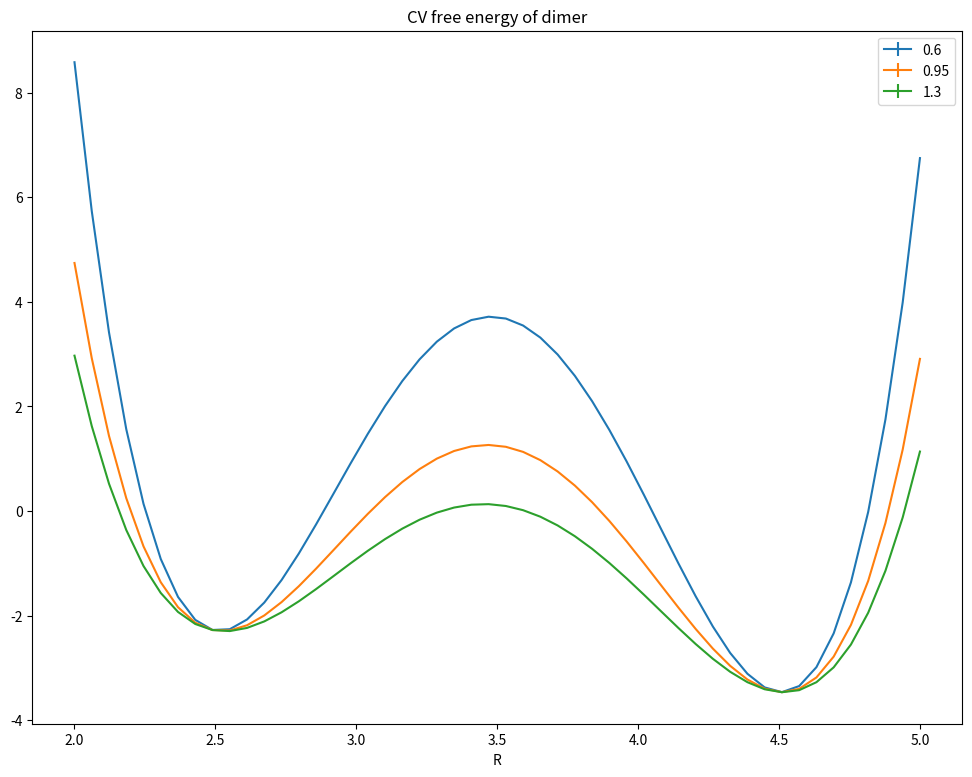
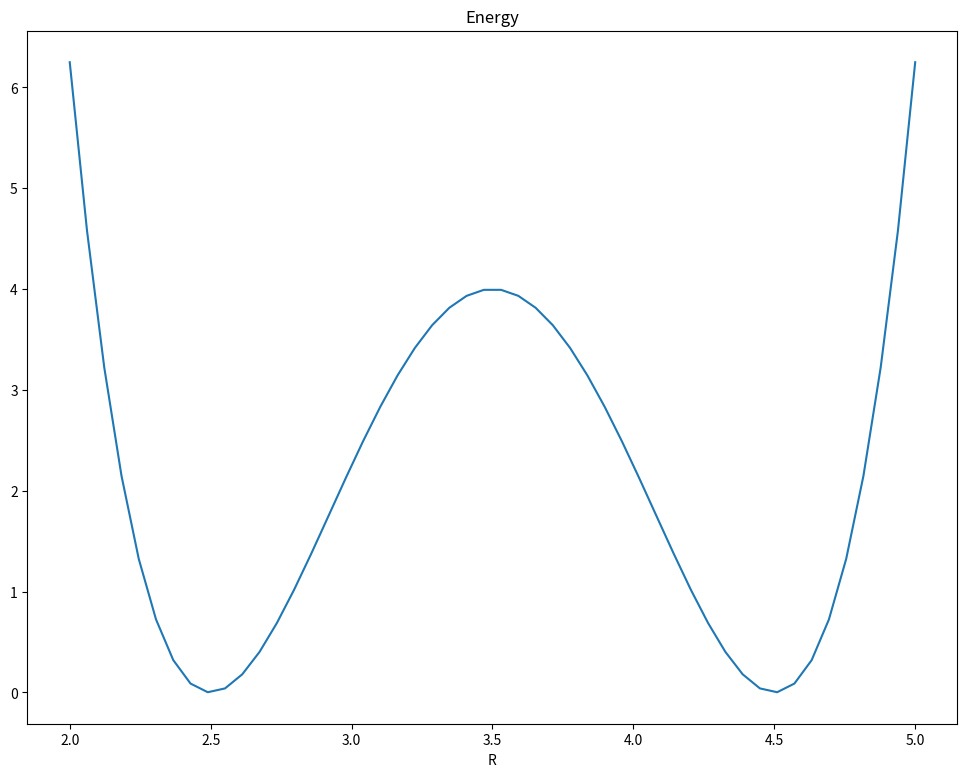

Recreate these plots in Python, in order.
import numpy as np
from scipy.integrate import dblquad
from matplotlib import pyplot as plt


def U(x, y, z, h=4, r0=2.5, s=1):
    return h * (1.0 - ((x**2 + y**2 + z**2)**0.5 - r0 - s)**2 / s**2)**2

def Ur(R, h=4, r0=2.5, s=1):
    return h * (1.0 - (R - r0 - s)**2 / s**2)**2

def integrandSph(R, theta, phi, T, h=4, r0=2.5, s=1, base=0):
    return np.exp(- 1 / T * (h * (1.0 - (R - r0 - s)**2 / s**2)**2 - base)) * R**2 * np.sin(theta)

def F(R, T, base=0):
    return dblquad(lambda x, y: integrandSph(R, x, y, T=T, base=base), 0, np.pi/2, 0, np.pi/2)


if __name__ == "__main__":
    T = np.linspace(0.6, 1.3, 3)
    Rrange = np.linspace(2, 5, 50)
    plt.figure(figsize=(12, 9))
    plt.title('CV free energy of dimer')
    plt.xlabel('R')
    for t in T:
        Fs = np.vectorize(lambda R: -np.log(F(R, t)[0]))(Rrange)
        errs = np.vectorize(lambda R: F(R, t)[1])(Rrange)
        plt.errorbar(Rrange, Fs, yerr=errs, label=str(t))

    plt.legend(loc='best')

    plt.figure(figsize=(12, 9))
    plt.title('Energy')
    plt.xlabel('R')
    Es = np.vectorize(lambda R: Ur(R))(Rrange)
    plt.plot(Rrange, Es)
    plt.show()
